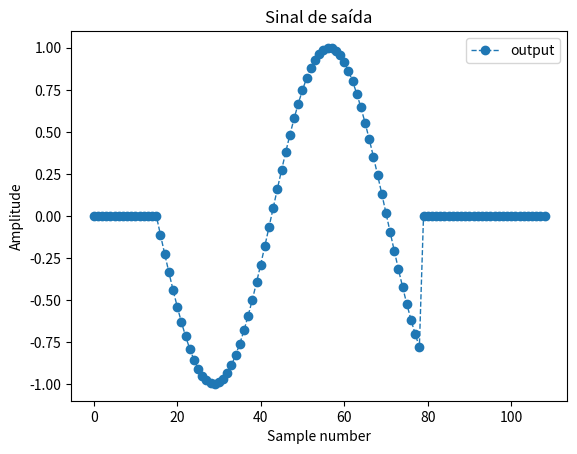
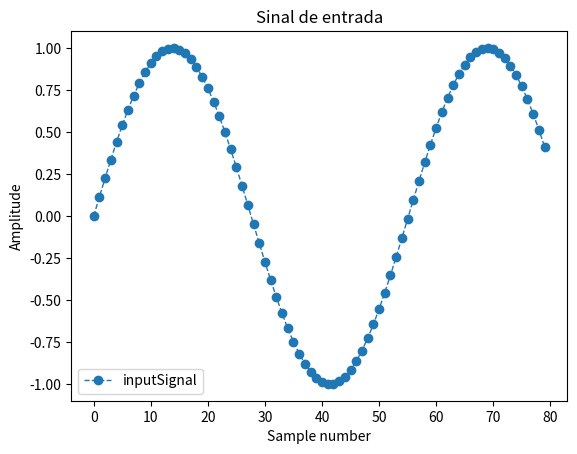
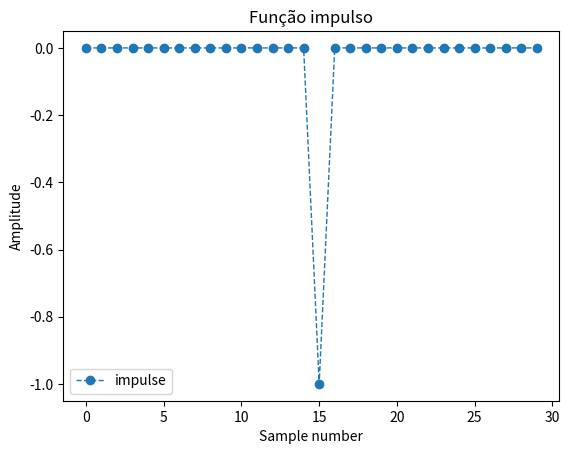

Write the Python code that produced these figures, in order.
# -*- coding: utf-8 -*-
"""
Created on Fri Sep 11 14:15:41 2020

@author: Henrique Oliveira dos Santos
Aluno especial no mestrado de engenharia elétrica da UFSCar
Matéria: Análise de sinais biológicos
Aula: Semana 02
Exercício: Capítulo 6 - Código 2 - Convulução pelo lado da saída
"""
import numpy as np
import time
import matplotlib.pyplot as plt

start_time = time.time()
#Criar variáveis a serem utilizadas no exemplo e carregar com dados míticos

np.random.seed(seed = 0)
inputSignal = np.sin(np.linspace(start = 0, stop = 9, num = 80))
impulse = np.zeros(30)
impulse[15] = -1
samples = np.arange(start = 0, stop = impulse.shape[0]+inputSignal.shape[0], step = 1)

#Alocar espaço para a saída e zerá-lo
output = np.zeros(impulse.shape[0]+inputSignal.shape[0]-1)

for i in np.arange(start = 0, stop = inputSignal.shape[0]-1, step = 1):
    for j in np.arange(start = 0, stop = impulse.shape[0]-1, step = 1):
        if (i - j < 0):
            print("break 0")
            break
        if (i - j > inputSignal.shape[0]):
            print("break 80")
            break
        output[i] = output[i] + impulse[j]*inputSignal[i-j]

print("--- %s seconds ---" % (time.time() - start_time))

plt.figure(0)
plt.plot(samples[0:output.shape[0]],
         output,
         label='output',
         linestyle = 'dashed',
         marker='o',
         linewidth = 1)
plt.legend()
plt.title("Sinal de saída")
plt.xlabel("Sample number")
plt.ylabel("Amplitude")

plt.figure(1)
plt.plot(samples[0:inputSignal.shape[0]],
         inputSignal,
         label='inputSignal',
         linestyle = 'dashed',
         marker='o',
         linewidth = 1)
plt.legend()
plt.title("Sinal de entrada")
plt.xlabel("Sample number")
plt.ylabel("Amplitude")

plt.figure(2)
plt.plot(samples[0:impulse.shape[0]],
         impulse,
         label='impulse',
         linestyle = 'dashed',
         marker='o',
         linewidth = 1)
plt.legend()
plt.title("Função impulso")
plt.xlabel("Sample number")
plt.ylabel("Amplitude")